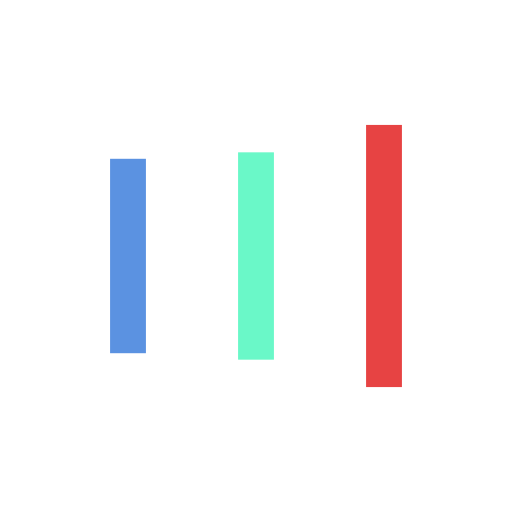
t = 0.00 s
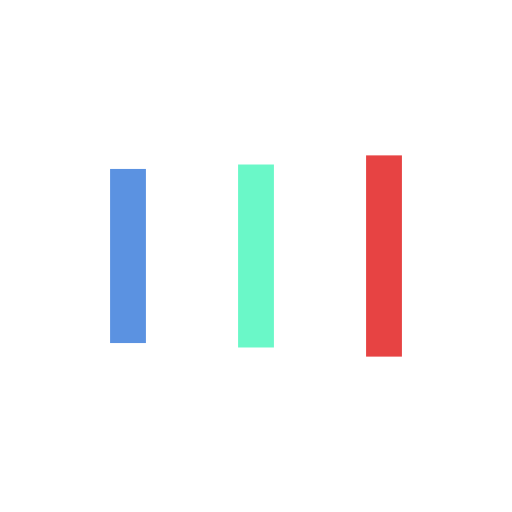
t = 0.16 s
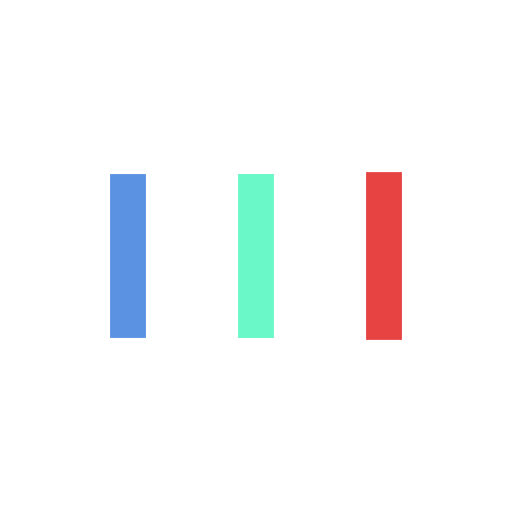
t = 0.47 s
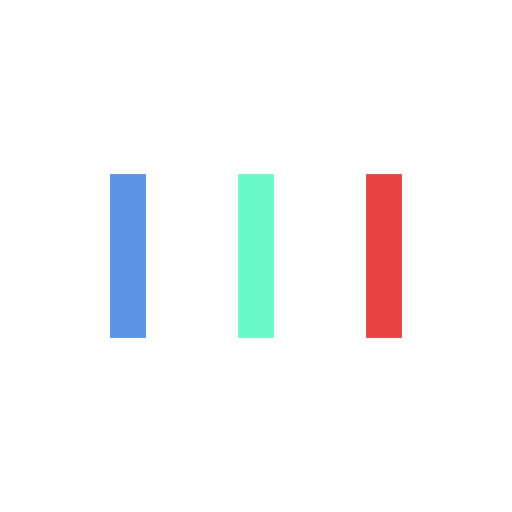
t = 0.63 s
t = 0.78 s: frame unchanged from t = 0.63 s, image omitted
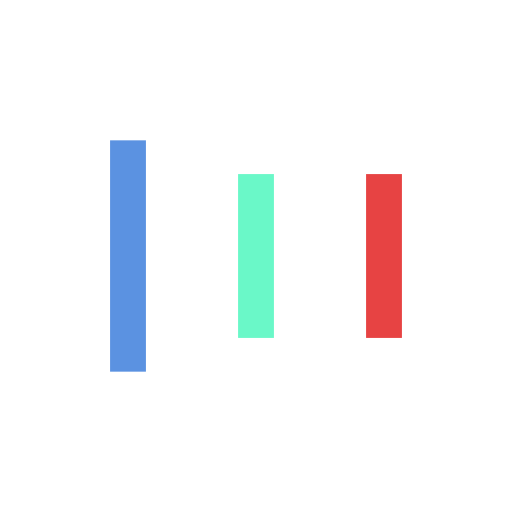
t = 1.09 s

The animated SVG that drew these frames (rendered in a browser with its animation timeline set to each time). Animation: 6 SMIL elements (animate=6); one cycle of 1.25 s, repeats indefinitely.

<svg xmlns="http://www.w3.org/2000/svg" viewBox="0 0 100 100" preserveAspectRatio="xMidYMid" width="200" height="200" style="shape-rendering: auto; display: block; background: transparent;" xmlns:xlink="http://www.w3.org/1999/xlink"><g><rect fill="#5b92e1" height="32" width="7" y="34" x="21.5">
  <animate begin="-0.25s" keySplines="0 0.5 0.5 1;0 0.5 0.5 1" values="21.2;34;34" keyTimes="0;0.5;1" calcMode="spline" dur="1.25s" repeatCount="indefinite" attributeName="y"></animate>
  <animate begin="-0.25s" keySplines="0 0.5 0.5 1;0 0.5 0.5 1" values="57.6;32;32" keyTimes="0;0.5;1" calcMode="spline" dur="1.25s" repeatCount="indefinite" attributeName="height"></animate>
</rect>
<rect fill="#6af8c8" height="32" width="7" y="34" x="46.5">
  <animate begin="-0.125s" keySplines="0 0.5 0.5 1;0 0.5 0.5 1" values="24.4;34;34" keyTimes="0;0.5;1" calcMode="spline" dur="1.25s" repeatCount="indefinite" attributeName="y"></animate>
  <animate begin="-0.125s" keySplines="0 0.5 0.5 1;0 0.5 0.5 1" values="51.2;32;32" keyTimes="0;0.5;1" calcMode="spline" dur="1.25s" repeatCount="indefinite" attributeName="height"></animate>
</rect>
<rect fill="#e74343" height="32" width="7" y="34" x="71.5">
  <animate keySplines="0 0.5 0.5 1;0 0.5 0.5 1" values="24.4;34;34" keyTimes="0;0.5;1" calcMode="spline" dur="1.25s" repeatCount="indefinite" attributeName="y"></animate>
  <animate keySplines="0 0.5 0.5 1;0 0.5 0.5 1" values="51.2;32;32" keyTimes="0;0.5;1" calcMode="spline" dur="1.25s" repeatCount="indefinite" attributeName="height"></animate>
</rect><g></g></g><!-- [ldio] generated by https://loading.io --></svg>
